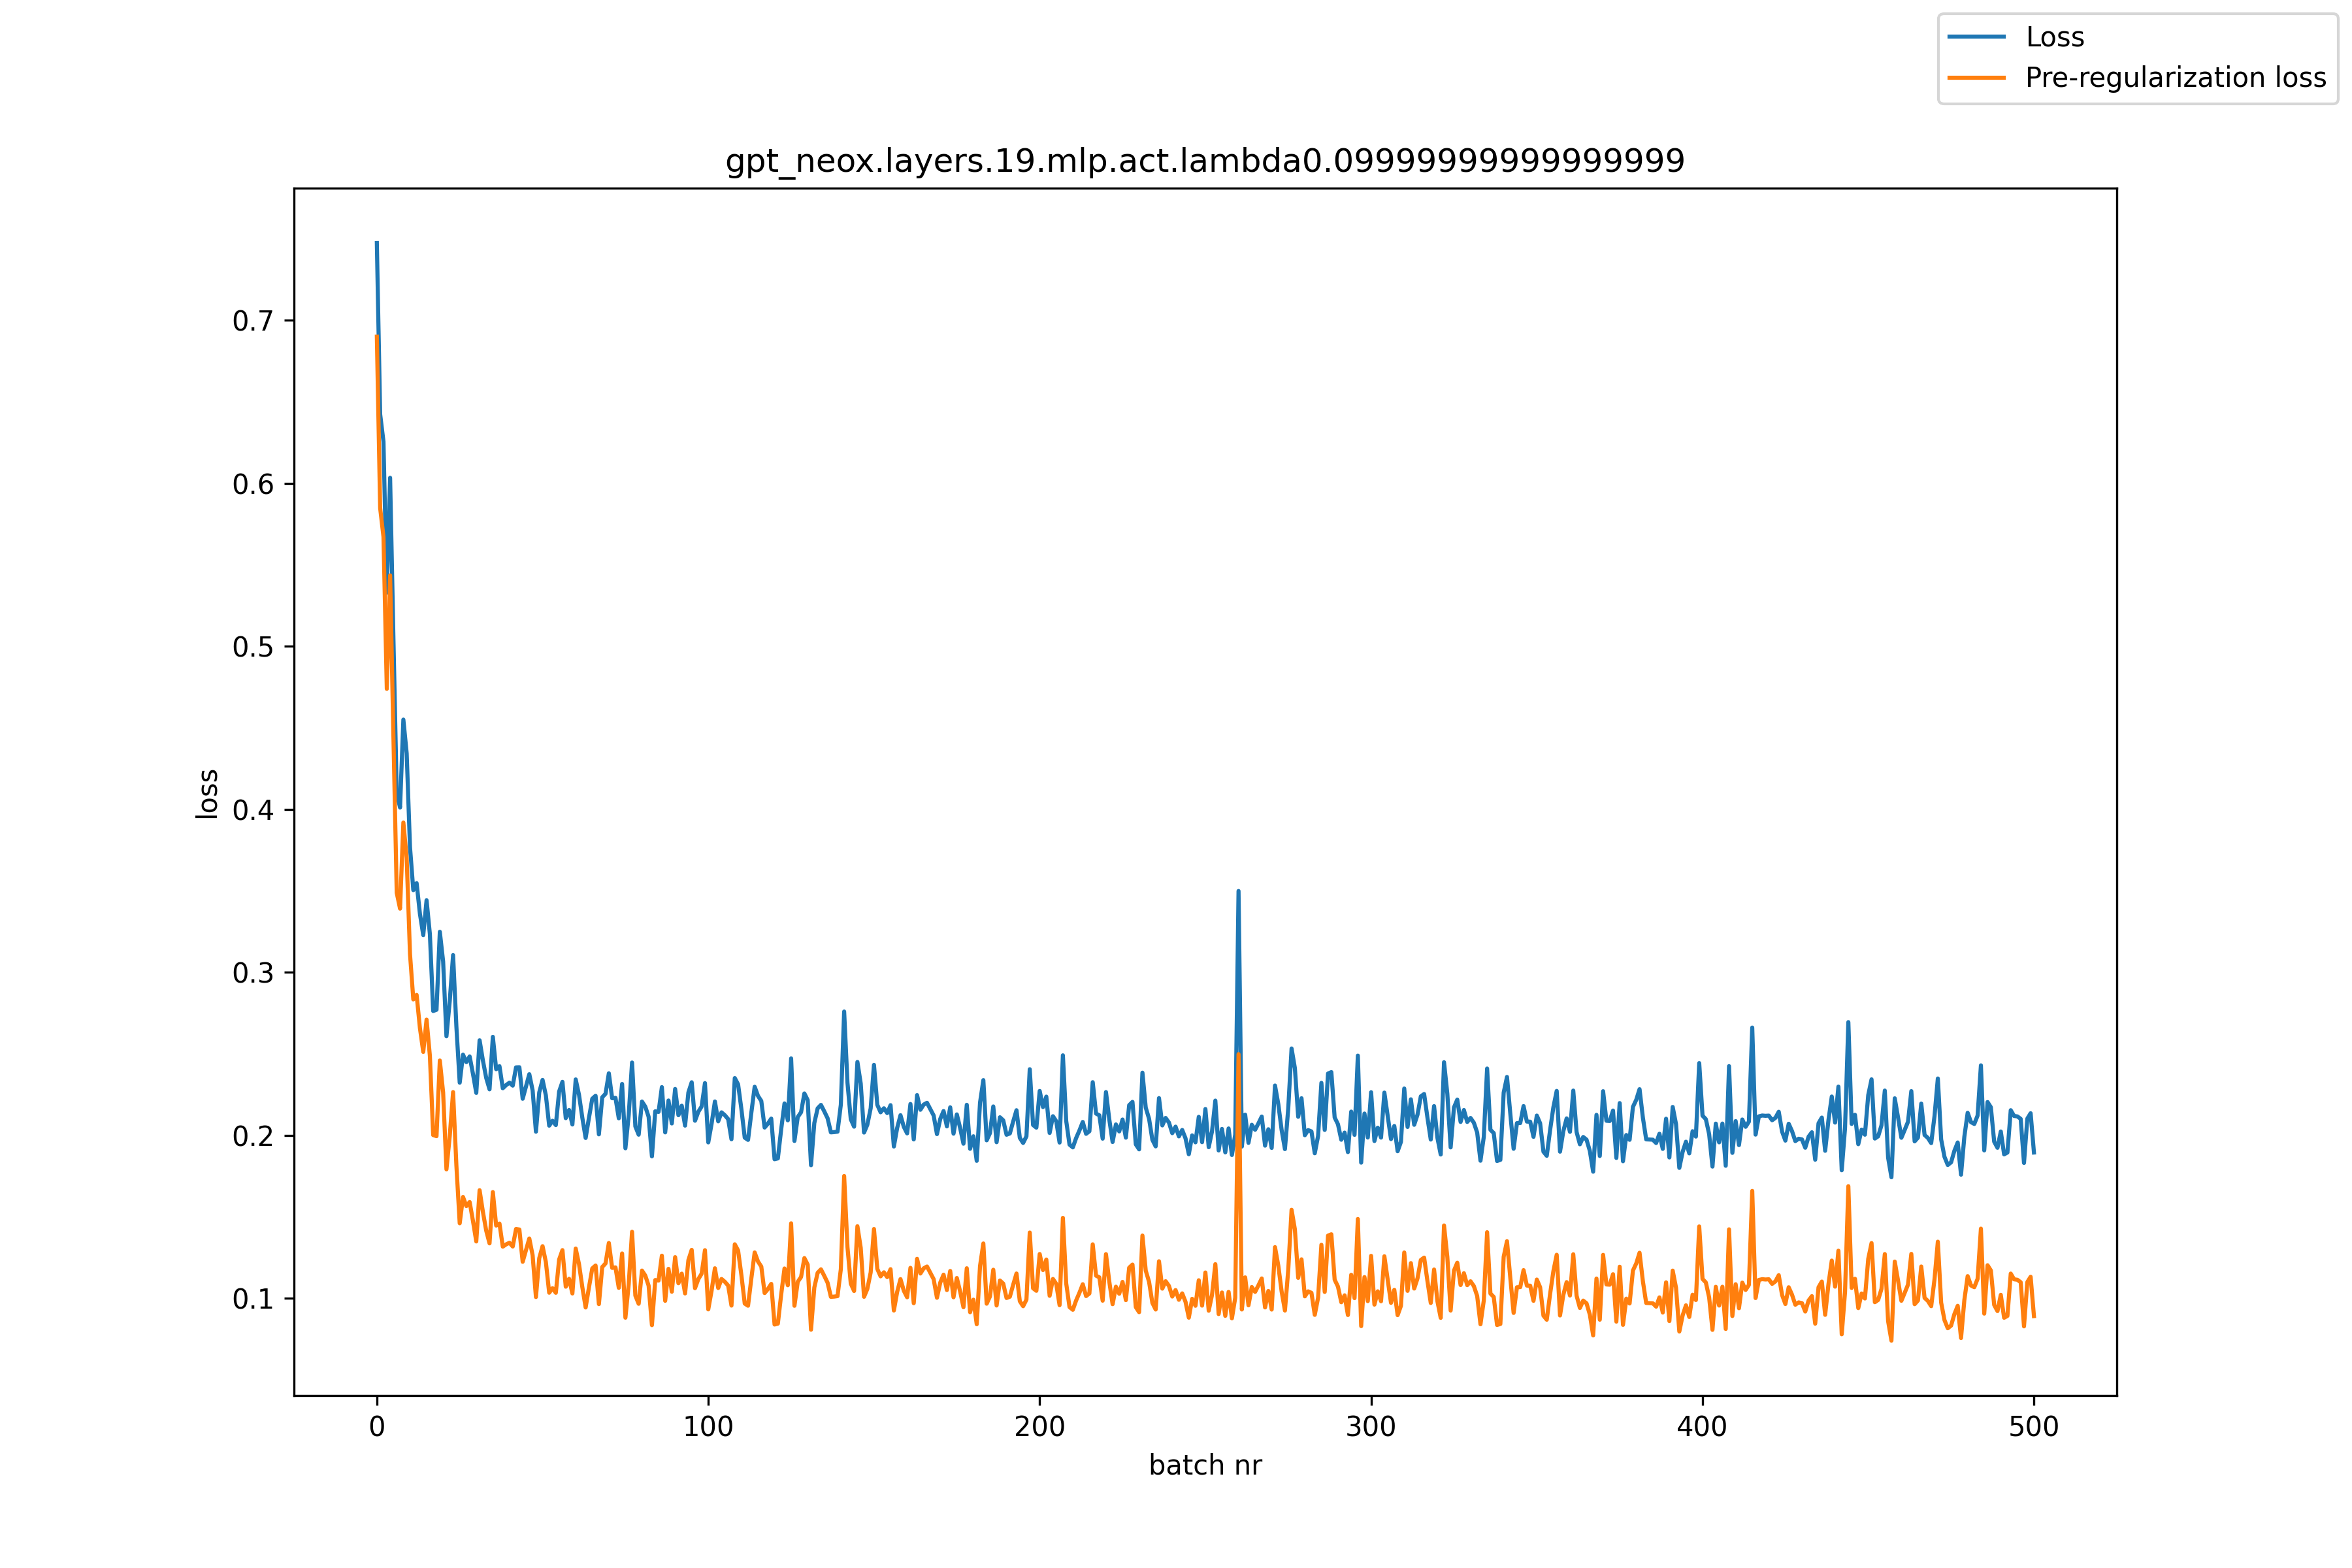

Data behind this chart, as committed beside it:
, loss, pre_reg_loss
0, 0.7475, 0.69
1, 0.6424, 0.5848
2, 0.6256, 0.5672
3, 0.533, 0.4739
4, 0.6035, 0.5436
5, 0.505, 0.4445
6, 0.41, 0.3488
7, 0.4012, 0.3391
8, 0.4551, 0.392
9, 0.4344, 0.3701
10, 0.3769, 0.3113
11, 0.3505, 0.2834
12, 0.3548, 0.2862
13, 0.3359, 0.2658
14, 0.3229, 0.2512
15, 0.3443, 0.2711
16, 0.3235, 0.2488
17, 0.2763, 0.2002
18, 0.2771, 0.1995
19, 0.3249, 0.2459
20, 0.3067, 0.2263
21, 0.2608, 0.1792
22, 0.2826, 0.1997
23, 0.3106, 0.2266
24, 0.2667, 0.1815
25, 0.2323, 0.1461
26, 0.2495, 0.1622
27, 0.245, 0.1566
28, 0.2484, 0.1591
29, 0.2378, 0.1475
30, 0.2261, 0.1349
31, 0.2584, 0.1664
32, 0.246, 0.1531
33, 0.2353, 0.1415
34, 0.2283, 0.1338
35, 0.2605, 0.1652
36, 0.2406, 0.1447
37, 0.2425, 0.1459
38, 0.2289, 0.1318
39, 0.2309, 0.1331
40, 0.2324, 0.1341
41, 0.2305, 0.1318
42, 0.2417, 0.1426
43, 0.2418, 0.1423
44, 0.2225, 0.1225
45, 0.23, 0.1296
46, 0.2376, 0.1368
47, 0.2276, 0.1265
48, 0.2023, 0.1008
49, 0.2264, 0.1247
50, 0.2341, 0.1321
51, 0.2246, 0.1223
52, 0.206, 0.1035
53, 0.209, 0.1063
54, 0.2063, 0.1034
55, 0.2269, 0.1239
56, 0.2329, 0.1296
57, 0.2106, 0.1072
58, 0.2156, 0.1121
59, 0.2067, 0.103
... 441 more rows
